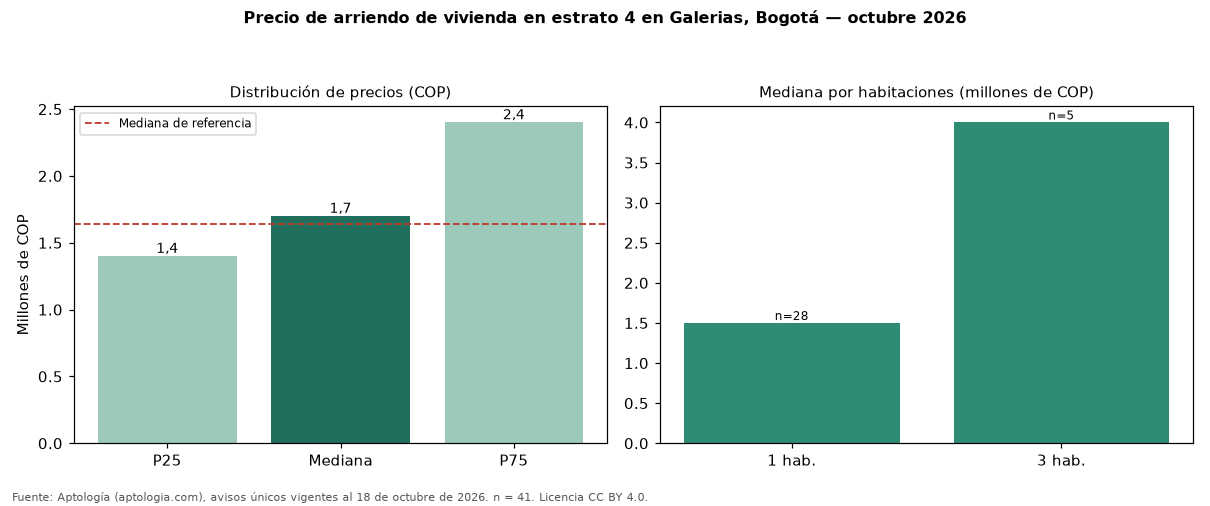

The file beside this chart, header and first rows:
seccion, metrica, valor_cop, n
precio, p25, 1400000, 41
precio, mediana, 1700000, 41
precio, p75, 2400000, 41
cop_por_m2, p25, 38250, 41
cop_por_m2, mediana, 48141, 41
cop_por_m2, p75, 61705, 41
area, area_mediana_m2, 35.0, 41
habitaciones, 1, 1500000, 28
habitaciones, 2, 2150000, 3
habitaciones, 3, 4000000, 5
habitaciones, 4+, 6000000, 3
administracion, mediana, 270000, 13
estrato, moda, 4, 
parqueadero, porcentaje_con_parqueadero, 36.6, 41
referencia, mediana_referencia, 1642500, 72
referencia, mediana_cop_por_m2_referencia, 50000, 72
